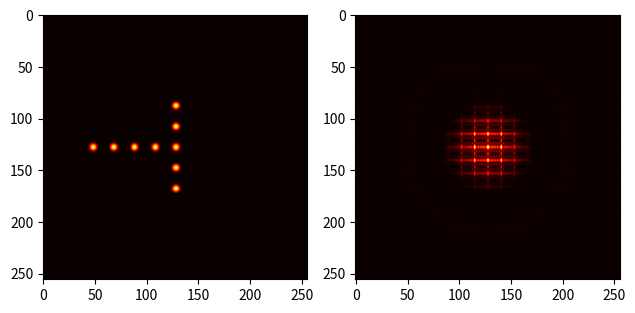

The script that saved this image:
import numpy as np
import matplotlib.pyplot as plt
import matplotlib.image as mpimg
from numpy.fft import fft2, ifft2, fftfreq


lsize = 2**8
lsize_s = 3 * lsize


image = np.zeros(shape = (lsize, lsize))
size = len(image)
hsize = int(size / 2)

#image[hsize+5, hsize]  = 1
R = 5
D = 20
coords = np.array([[0,0],[1,0],[-1,0],[-2,0],[2,0],[0,1],[0,2],[0,3],[0,4]])
#coords = np.array([[0,0],[0,1.1],[0.9,-0.1],[0,2.1],[2,0.1]])
#coords = np.array([[0,0],[1,0],[-1,0],[0,1],[0,-1]])

coords = coords * D
print(coords)

for cor in coords:
	for i in range(size):
		for j in range(size):
			r = (i - hsize + cor[0] )**2 + (j - hsize + cor[1] )**2
			if( r <= R**2):
				image[i,j] = 1 - (np.sqrt(r)/R)
#--------------------------------------------------------------------------------------------------

sfreq = abs(fft2(image).real)
trans = np.zeros_like(sfreq)

for i in range(size):
    for j in range(size):
        trans[i][j] = sfreq[i - hsize][j - hsize]


fig = plt.figure()


plt.subplot(121)
imgplot = plt.imshow(image, cmap = 'hot')
plt.subplot(122)
imgplot = plt.imshow(trans, cmap = 'hot')

plt.tight_layout()
# plt.savefig('./RTelescope_model_{}ant_{}wplus.png'.format(len(coords), D), transparent=False, dpi=500, bbox_inches="tight")
plt.show()
